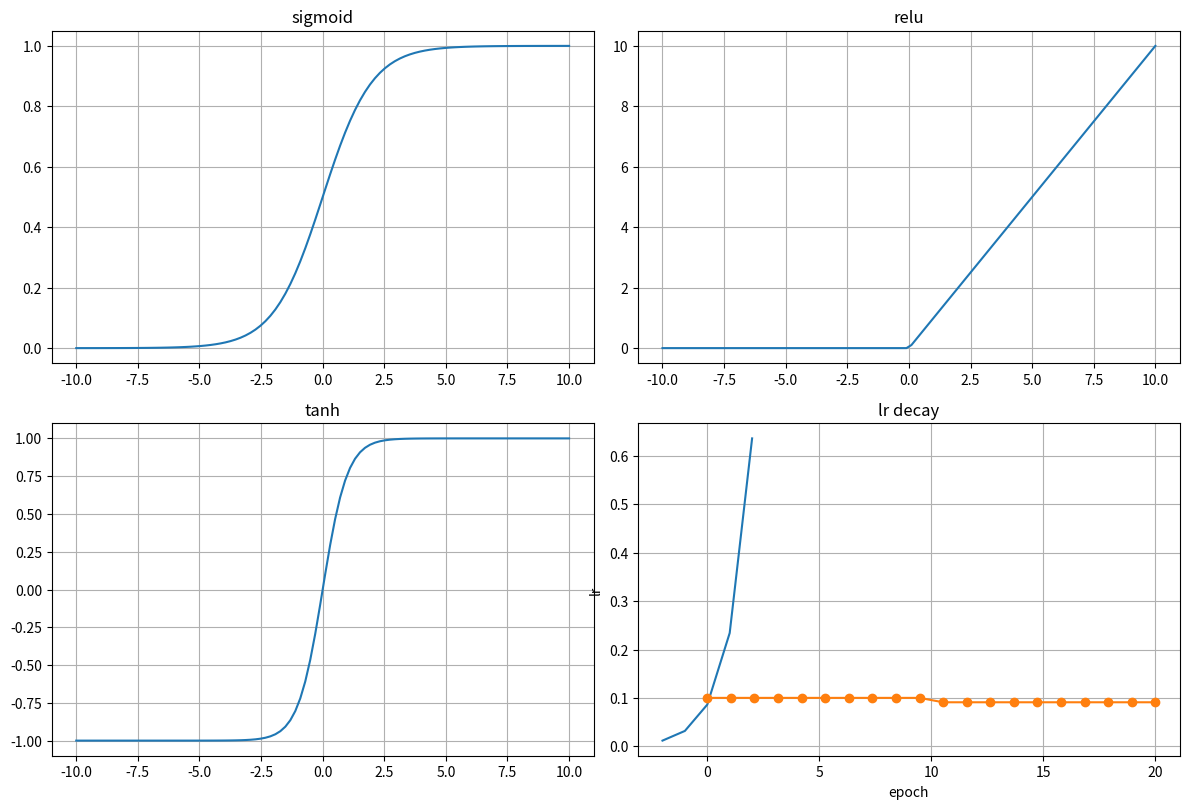

Generate this figure with matplotlib:
### program - 1

import numpy as np
import matplotlib.pyplot as plt

def sigmoid(x):
    return 1 / (1 + np.exp(-x))

def relu(x):
    return np.maximum(0, x)

def tanh(x):
    return np.tanh(x)

def softmax(x):
    exp_x = np.exp(x - np.max(x))
    return exp_x / np.sum(exp_x)

def adjusted_lr(lr, ep, dr=0.1, de=10):
    return lr * (1 / (1 + dr * (ep // de)))


# inputs
x = np.linspace(-10, 10, 100)

fig, axes = plt.subplots(2, 2, figsize=(12, 8))
axes = axes.ravel()

function = [(sigmoid, "sigmoid"), (relu, "relu"), (tanh, "tanh")]

for i, (func, title) in enumerate(function):
    y = func(x)
    axes[i].plot(x,y)
    axes[i].set_title(title)
    axes[i].grid()

x_softmax = np.linspace(-2,2,5)
y_softmax = softmax(x_softmax)
axes[3].plot(x_softmax,y_softmax)
axes[3].set_title("softmax")
axes[3].grid()
plt.tight_layout()
plt.show()

lr = 0.1
epoch = 20
print("Adjusted learning rate ",adjusted_lr(lr, epoch))

lr = 0.1
epoch = 20

x = np.linspace(0, epoch, epoch)
y = np.zeros(epoch)

for i in range(epoch):
    y[i] = adjusted_lr(lr, i)

plt.plot(x, y, marker='o')
plt.xlabel('epoch')
plt.ylabel('lr')
plt.title('lr decay')
plt.show()